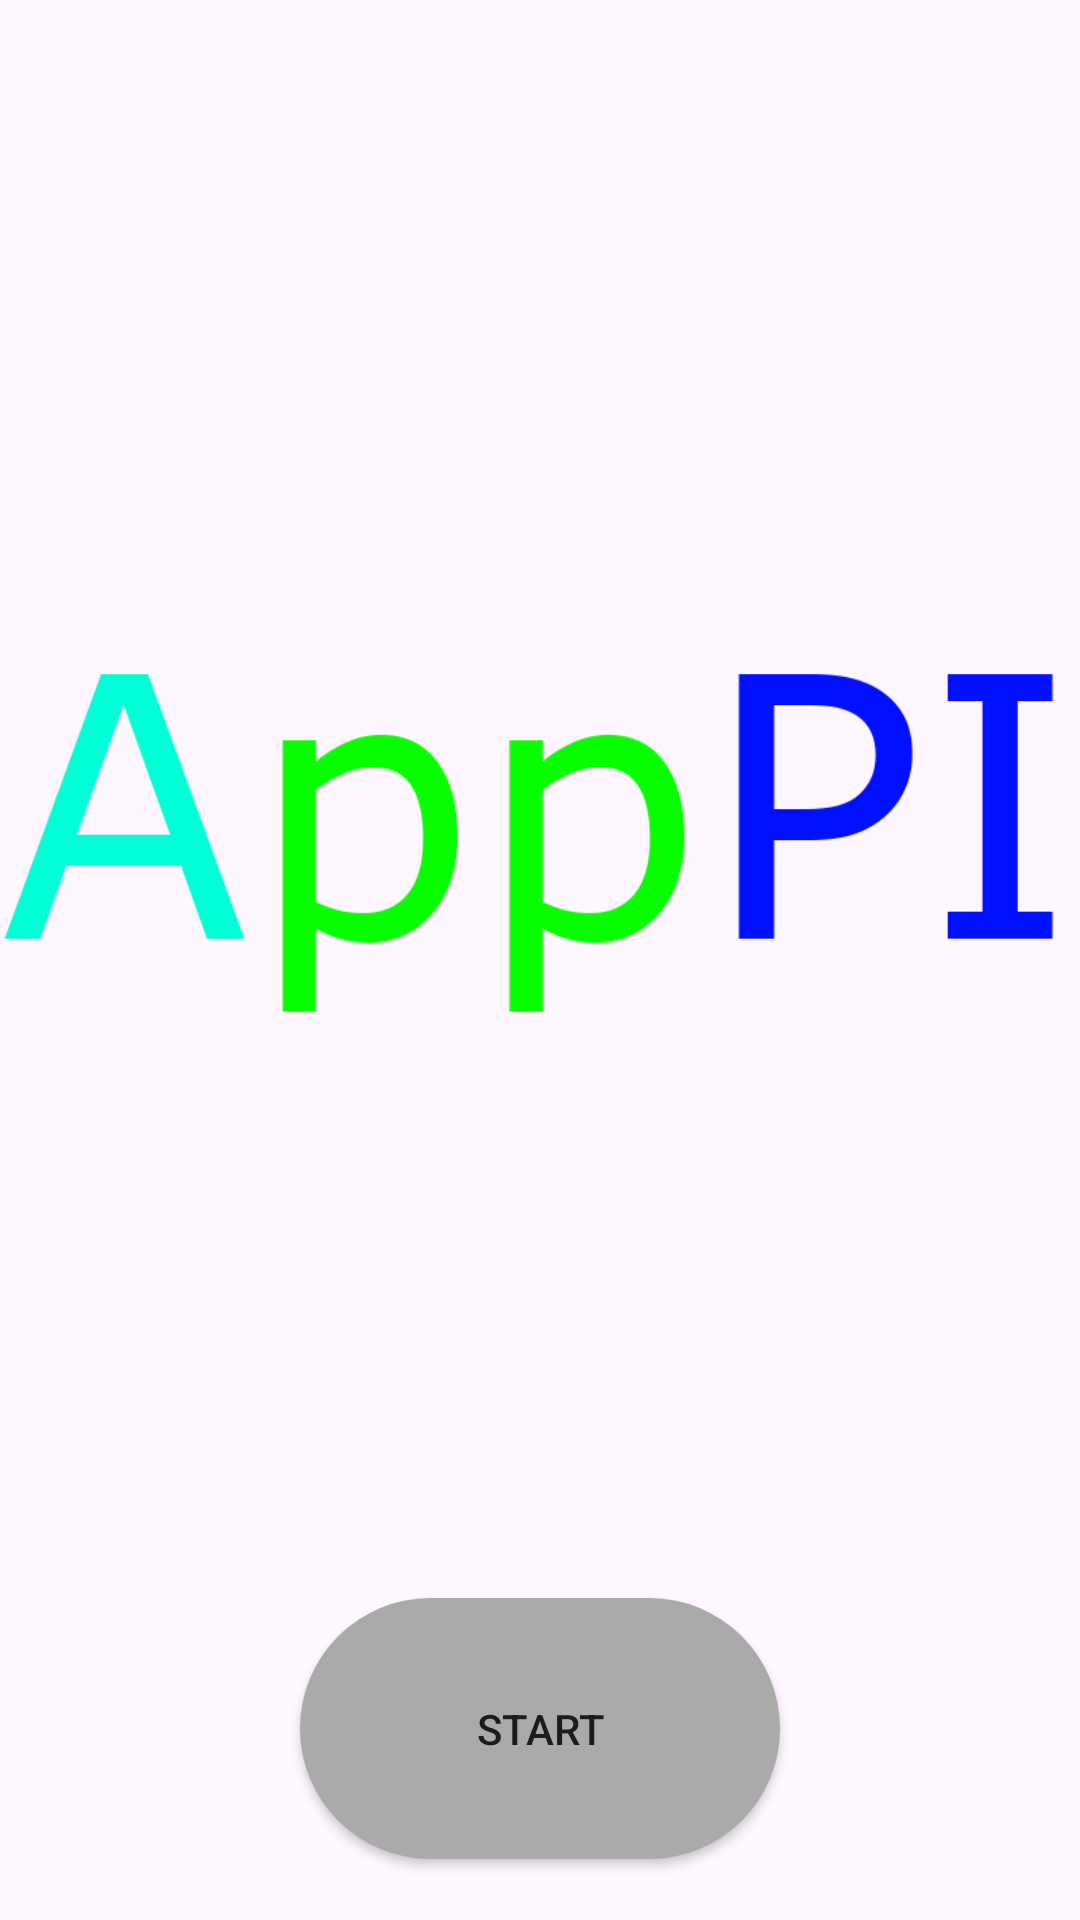

Android layout source for this screen:
<!-- AndroidManifest.xml: application theme Theme.AppPI -->
<!-- res/layout/fragment_main.xml -->
<?xml version="1.0" encoding="utf-8"?>
<FrameLayout xmlns:android="http://schemas.android.com/apk/res/android"
    xmlns:app="http://schemas.android.com/apk/res-auto"
    xmlns:tools="http://schemas.android.com/tools"
    android:layout_width="match_parent"
    android:layout_height="match_parent"
    tools:context=".ui.main.MainFragment">

    <LinearLayout
        android:layout_width="match_parent"
        android:layout_height="match_parent"
        android:orientation="vertical">

        <ImageView
            android:id="@+id/imageView"
            android:layout_width="match_parent"
            android:layout_height="wrap_content"
            android:layout_weight="1"
            android:src="@drawable/apppi_logo_alpha_new" />

        <Button
            android:id="@+id/startBut"
            android:layout_width="match_parent"
            android:layout_height="wrap_content"
            android:layout_weight=".2"
            android:text="Start"
            android:layout_marginHorizontal="100dp"
            android:layout_marginBottom="20dp"
            android:background="@drawable/rounded"
            />
    </LinearLayout>

</FrameLayout>
<!-- resources referenced by this layout -->
<resources>
  <!-- drawable apppi_logo_alpha_new: png bitmap (drawable, 12501 bytes) -->
  <!-- drawable rounded (drawable) -->
  <?xml version="1.0" encoding="utf-8"?>
  <shape
      xmlns:android="http://schemas.android.com/apk/res/android"
      android:shape="rectangle"
      android:color="@android:color/darker_gray">
      <solid
          android:color="@android:color/darker_gray" >
      </solid>
      <corners
          android:radius="10000dp"
          android:color="@android:color/darker_gray">
      </corners>
  </shape>
  <style name="Theme.AppPI" parent="Base.Theme.AppPI" />
  <style name="Base.Theme.AppPI" parent="Theme.Material3.DayNight.NoActionBar">
          
          
      </style>
</resources>
